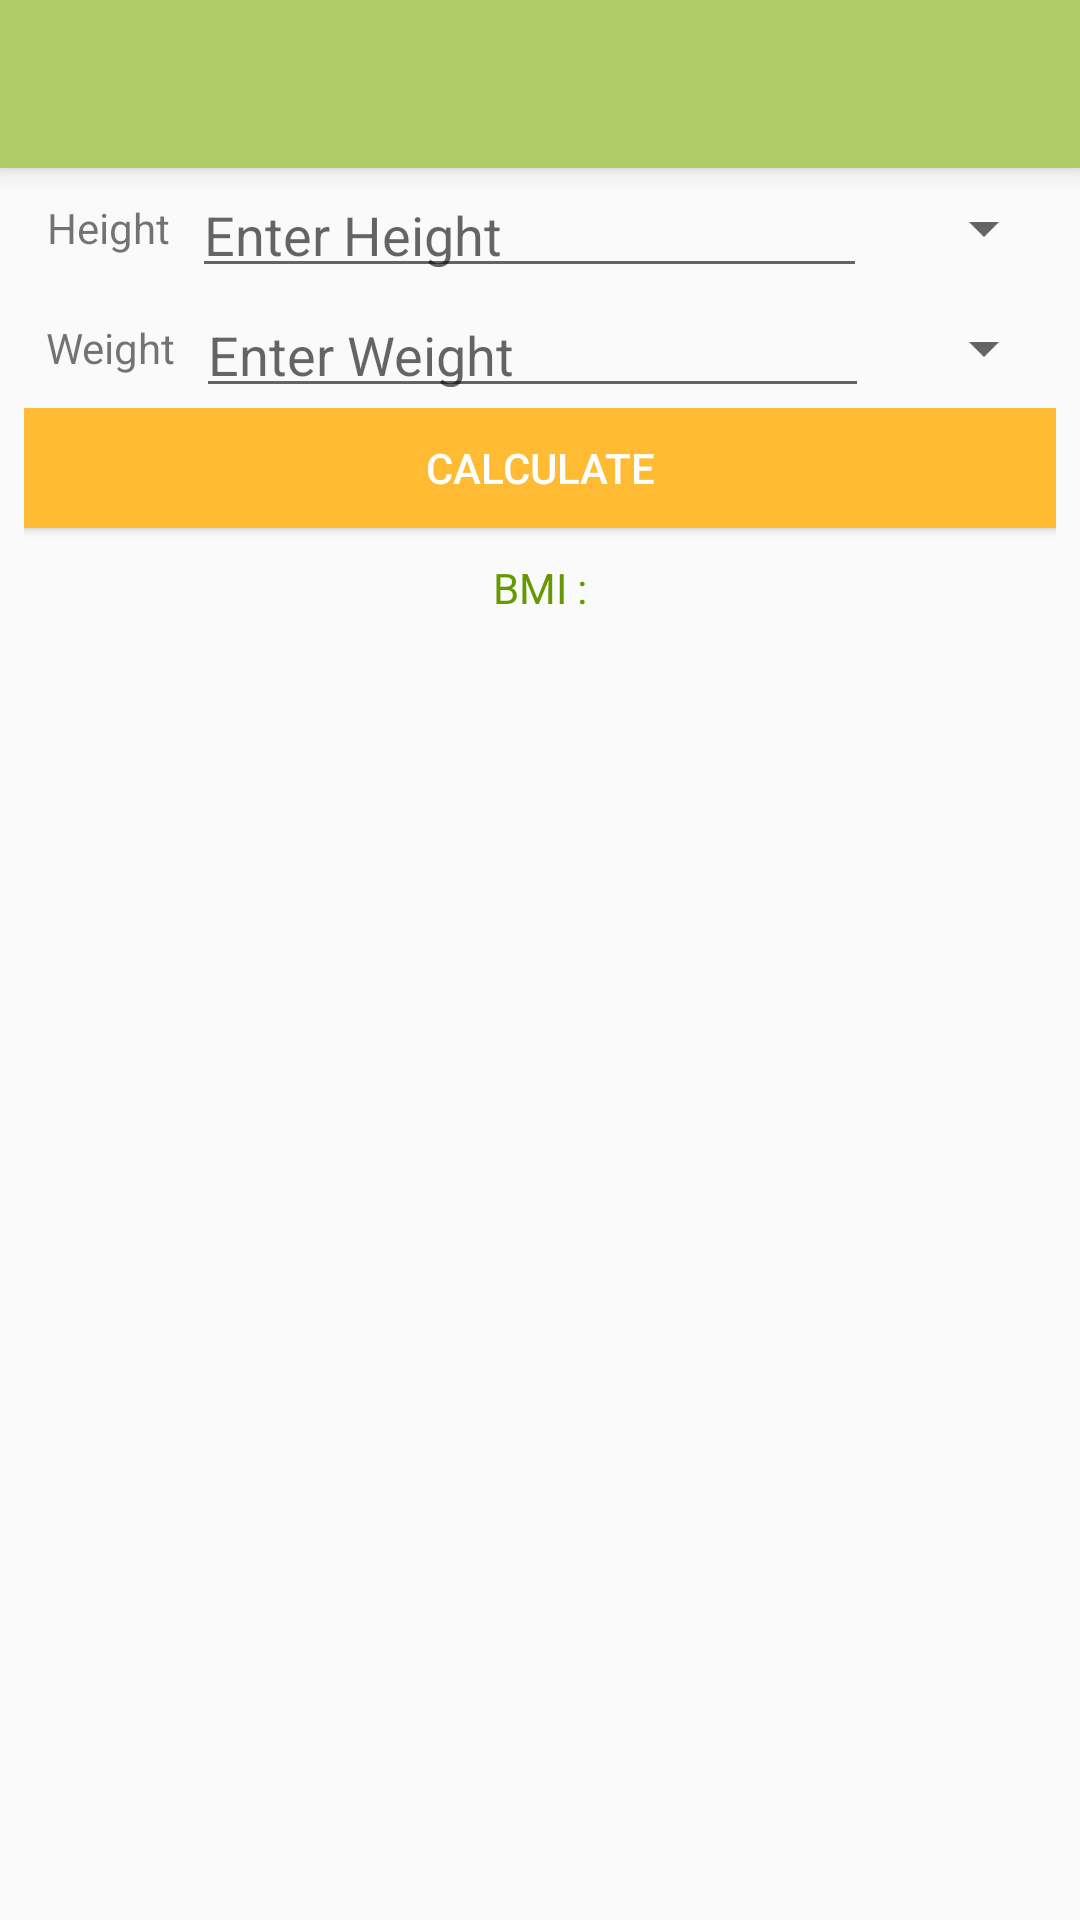

Android layout source for this screen:
<!-- AndroidManifest.xml: application theme AppTheme -->
<!-- res/layout/activity_bmi.xml -->
<?xml version="1.0" encoding="utf-8"?>
<LinearLayout xmlns:android="http://schemas.android.com/apk/res/android"
    xmlns:app="http://schemas.android.com/apk/res-auto"
    xmlns:tools="http://schemas.android.com/tools"
    android:layout_width="match_parent"
    android:layout_height="match_parent"
    android:orientation="vertical"
    tools:context="com.example.rajanikaparthy.bmicalculator.BMIActivity">

    <include
        android:id="@+id/toolbar"
        layout="@layout/toolbar_bmi" />

    <LinearLayout
        android:layout_width="match_parent"
        android:layout_height="wrap_content"
        android:layout_marginEnd="8dp"
        android:layout_marginStart="8dp"
        android:orientation="horizontal"
        app:layout_constraintEnd_toEndOf="parent"
        app:layout_constraintHorizontal_bias="0.0"
        app:layout_constraintStart_toStartOf="parent"
        tools:layout_editor_absoluteY="114dp">

        <TextView
            android:id="@+id/heightTV"
            android:layout_width="wrap_content"
            android:layout_height="match_parent"
            android:layout_weight="1"
            android:gravity="center_vertical|center_horizontal|center"
            android:text="@string/height"
            app:layout_constraintBottom_toBottomOf="@+id/heightEV"
            app:layout_constraintStart_toStartOf="parent"
            app:layout_constraintTop_toTopOf="@+id/heightEV" />

        <EditText
            android:id="@+id/heightEV"
            android:layout_width="wrap_content"
            android:layout_height="40dp"
            android:layout_weight="1"
            android:ems="10"
            android:hint="@string/enterHeight"
            android:inputType="number|numberDecimal"
            app:layout_constraintEnd_toEndOf="parent"
            app:layout_constraintStart_toEndOf="@+id/heightTV"
            app:layout_constraintTop_toBottomOf="@+id/height_click" />

        <Spinner
            android:id="@+id/spinnerHeight"
            android:layout_width="wrap_content"
            android:layout_height="match_parent"
            android:layout_weight="1" />

    </LinearLayout>

    <LinearLayout
        android:layout_width="match_parent"
        android:layout_height="40dp"
        android:layout_marginEnd="8dp"
        android:layout_marginStart="8dp"
        android:orientation="horizontal"
        tools:layout_editor_absoluteX="16dp"
        tools:layout_editor_absoluteY="265dp">

        <TextView
            android:id="@+id/weightTV"
            android:layout_width="wrap_content"
            android:layout_height="match_parent"
            android:layout_weight="1"
            android:gravity="center_vertical|center_horizontal|center"
            android:text="@string/weight"
            app:layout_constraintBottom_toBottomOf="@+id/weightEV"
            app:layout_constraintStart_toStartOf="parent"
            app:layout_constraintTop_toTopOf="@+id/weightEV" />

        <EditText
            android:id="@+id/weightEV"
            android:layout_width="wrap_content"
            android:layout_height="40dp"
            android:layout_weight="1"
            android:ems="10"
            android:hint="@string/enterWeight"
            android:inputType="number|numberDecimal"
            app:layout_constraintEnd_toEndOf="parent"
            app:layout_constraintStart_toEndOf="@+id/weightTV"
            app:layout_constraintTop_toBottomOf="@+id/heightEV" />

        <Spinner
            android:id="@+id/spinnerWeight"
            android:layout_width="wrap_content"
            android:layout_height="match_parent"
            android:layout_weight="1" />
    </LinearLayout>

    <LinearLayout
        android:layout_width="match_parent"
        android:layout_height="wrap_content"
        android:layout_weight="1"
        android:orientation="vertical"
        android:paddingEnd="8dp"
        android:paddingStart="8dp"
        tools:layout_editor_absoluteX="0dp"
        tools:layout_editor_absoluteY="175dp">

        <Button
            android:id="@+id/calculateBV"
            android:layout_width="match_parent"
            android:layout_height="40dp"
            android:background="@android:color/holo_orange_light"
            android:onClick="onClick"
            android:text="@string/calculate"
            android:textColor="@android:color/white"
            app:layout_constraintEnd_toEndOf="parent"
            app:layout_constraintStart_toStartOf="parent"
            app:layout_constraintTop_toBottomOf="@+id/weightEV" />

        <TextView
            android:id="@+id/bmiValue"
            android:layout_width="match_parent"
            android:layout_height="40dp"
            android:gravity="center_vertical|center_horizontal|center"
            android:text="@string/bmiValue"
            android:textColor="@android:color/holo_green_dark"
            app:layout_constraintEnd_toEndOf="parent"
            app:layout_constraintHorizontal_bias="0.0"
            app:layout_constraintStart_toStartOf="parent"
            app:layout_constraintTop_toBottomOf="@+id/calculateBV" />

        <ListView
            android:id="@+id/bmiList"
            android:layout_width="match_parent"
            android:layout_height="match_parent"
            android:layout_gravity="center_vertical|center_horizontal|center"
            android:listSelector="@android:color/holo_red_dark"
            android:textAlignment="center" />
    </LinearLayout>


</LinearLayout>
<!-- res/layout/toolbar_bmi.xml (included above) -->
<?xml version="1.0" encoding="utf-8"?>
<android.support.v7.widget.Toolbar xmlns:android="http://schemas.android.com/apk/res/android"
    xmlns:app="http://schemas.android.com/apk/res-auto"
    android:id="@+id/toolbar"
    android:layout_width="match_parent"
    android:layout_height="wrap_content"
    android:background="?attr/colorPrimary"
    android:elevation="5dp"
    android:minHeight="?attr/actionBarSize"
    android:theme="@style/ThemeOverlay.AppCompat.Dark"
    app:popupTheme="@style/ThemeOverlay.AppCompat.Light"/>
<!-- resources referenced by this layout -->
<resources>
  <string name="bmiValue">BMI : </string>
  <string name="calculate">Calculate</string>
  <string name="enterHeight">Enter Height</string>
  <string name="enterWeight">Enter Weight</string>
  <string name="height">Height</string>
  <string name="weight">Weight</string>
  <style name="AppTheme" parent="Theme.AppCompat.Light.NoActionBar">
          
          <item name="colorPrimary">@color/colorToolBar</item>
          <item name="colorPrimaryDark">@color/colorTopBar</item>
          <item name="colorAccent">@color/colorAccent</item>
          
  
      </style>
  <color name="colorToolBar">#aecc68</color>
  <color name="colorTopBar">#697b3e</color>
  <color name="colorAccent">#FF4081</color>
</resources>
